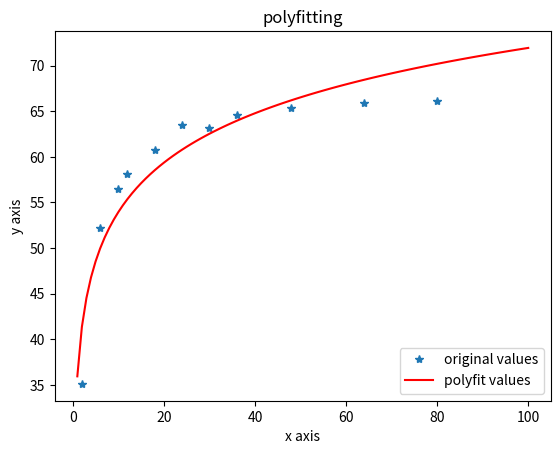

This figure's Python source:
import matplotlib.pyplot as plt
import numpy as np

# for m
#
x = np.array([2, 6, 10, 12, 18, 24, 30, 36, 48, 64, 80])
y = np.array([35.1, 52.2, 56.5, 58.1, 60.7, 63.5, 63.2, 64.6, 65.3, 65.9, 66.1])

z1 = np.polyfit(np.log(x), y, 1)  # 用log拟合
p1 = np.poly1d(z1)
print(p1)  # 在屏幕上打印拟合多项式
plot1 = plt.plot(x, y, '*', label='original values')

x2 = np.linspace(1, 100, 100)
yvals = p1(np.log(x2))
plot2 = plt.plot(x2, yvals, 'r', label='polyfit values')

plt.xlabel('x axis')
plt.ylabel('y axis')
plt.legend(loc=4)  # 指定legend的位置,读者可以自己help它的用法
plt.title('polyfitting')
plt.savefig('m_value.pdf')
plt.show()
